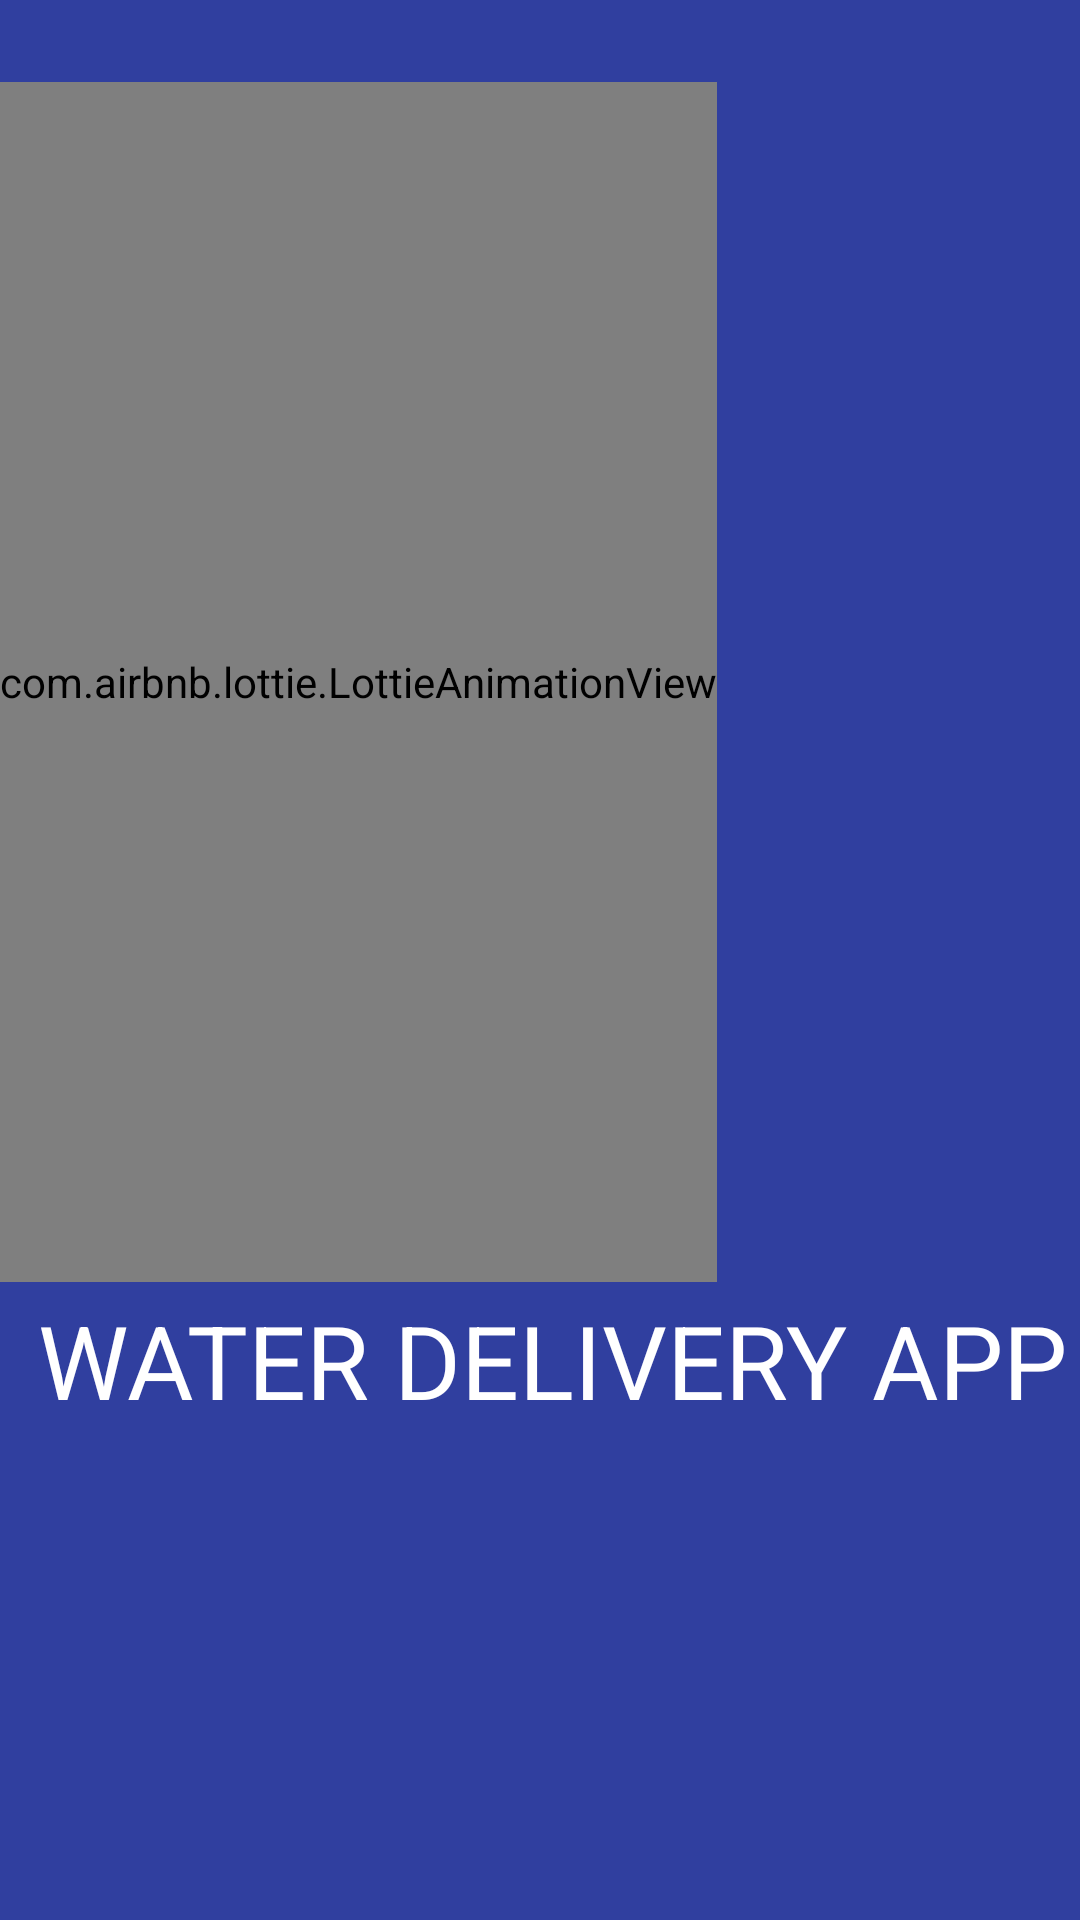

Android layout source for this screen:
<!-- AndroidManifest.xml: application theme Theme.WaterApp -->
<!-- res/layout/activity_splash.xml -->
<?xml version="1.0" encoding="utf-8"?>
<androidx.constraintlayout.widget.ConstraintLayout xmlns:android="http://schemas.android.com/apk/res/android"
    xmlns:app="http://schemas.android.com/apk/res-auto"
    xmlns:tools="http://schemas.android.com/tools"
    android:layout_width="match_parent"
    android:layout_height="match_parent"
    tools:context=".Splash_Activity"
    android:background="@color/splash_blue">

    <com.airbnb.lottie.LottieAnimationView
        android:id="@+id/lottieAnimationView"
        android:layout_width="wrap_content"
        android:layout_height="400dp"
        app:layout_constraintBottom_toBottomOf="parent"
        app:layout_constraintEnd_toEndOf="parent"
        app:layout_constraintHorizontal_bias="0.0"
        app:layout_constraintStart_toStartOf="parent"
        app:layout_constraintTop_toTopOf="parent"
        app:layout_constraintVertical_bias="0.114"
        app:lottie_autoPlay="true"
        app:lottie_rawRes="@raw/splash_animation">


    </com.airbnb.lottie.LottieAnimationView>

    <TextView
        android:id="@+id/textSplashScreen"
        android:layout_width="wrap_content"
        android:layout_height="wrap_content"
        android:text=" WATER DELIVERY APP"
        android:textColor="#FFFFFF"
        android:textSize="34sp"
        app:layout_constraintBottom_toBottomOf="parent"
        app:layout_constraintEnd_toEndOf="parent"
        app:layout_constraintStart_toStartOf="parent"
        app:layout_constraintTop_toTopOf="parent"
        app:layout_constraintVertical_bias="0.724" />


</androidx.constraintlayout.widget.ConstraintLayout>
<!-- resources referenced by this layout -->
<resources>
  <color name="splash_blue">#303f9f</color>
  <style name="Theme.WaterApp" parent="Base.Theme.WaterApp" />
  <style name="Base.Theme.WaterApp" parent="Theme.Material3.DayNight.NoActionBar">
          
          
      </style>
</resources>
